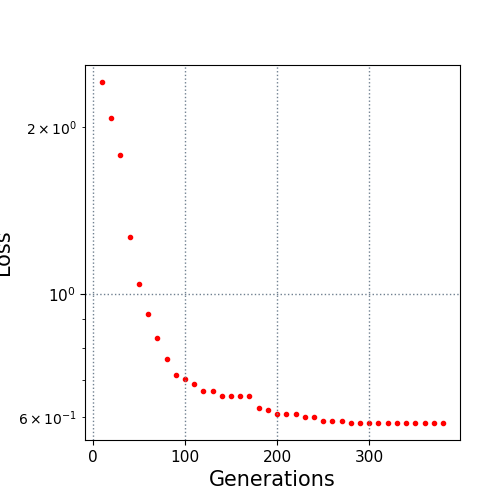

Values plotted in this chart, from the file beside it:
10.0, 2.41399
20.0, 2.077
30.0, 1.78
40.0, 1.266
50.0, 1.044
60.0, 0.922
70.0, 0.8328
80.0, 0.7649
90.0, 0.7133
100.0, 0.7019
110.0, 0.6869
120.0, 0.6674
130.0, 0.6673
140.0, 0.6535
150.0, 0.6535
160.0, 0.6535
170.0, 0.6535
180.0, 0.6226
190.0, 0.6188
200.0, 0.6084
210.0, 0.6084
220.0, 0.6065
230.0, 0.6011
240.0, 0.6011
250.0, 0.591
260.0, 0.591
270.0, 0.591
280.0, 0.5854
290.0, 0.5854
300.0, 0.5854
310.0, 0.5854
320.0, 0.5854
330.0, 0.5854
340.0, 0.5854
350.0, 0.5854
360.0, 0.5854
370.0, 0.5854
380.0, 0.5854
